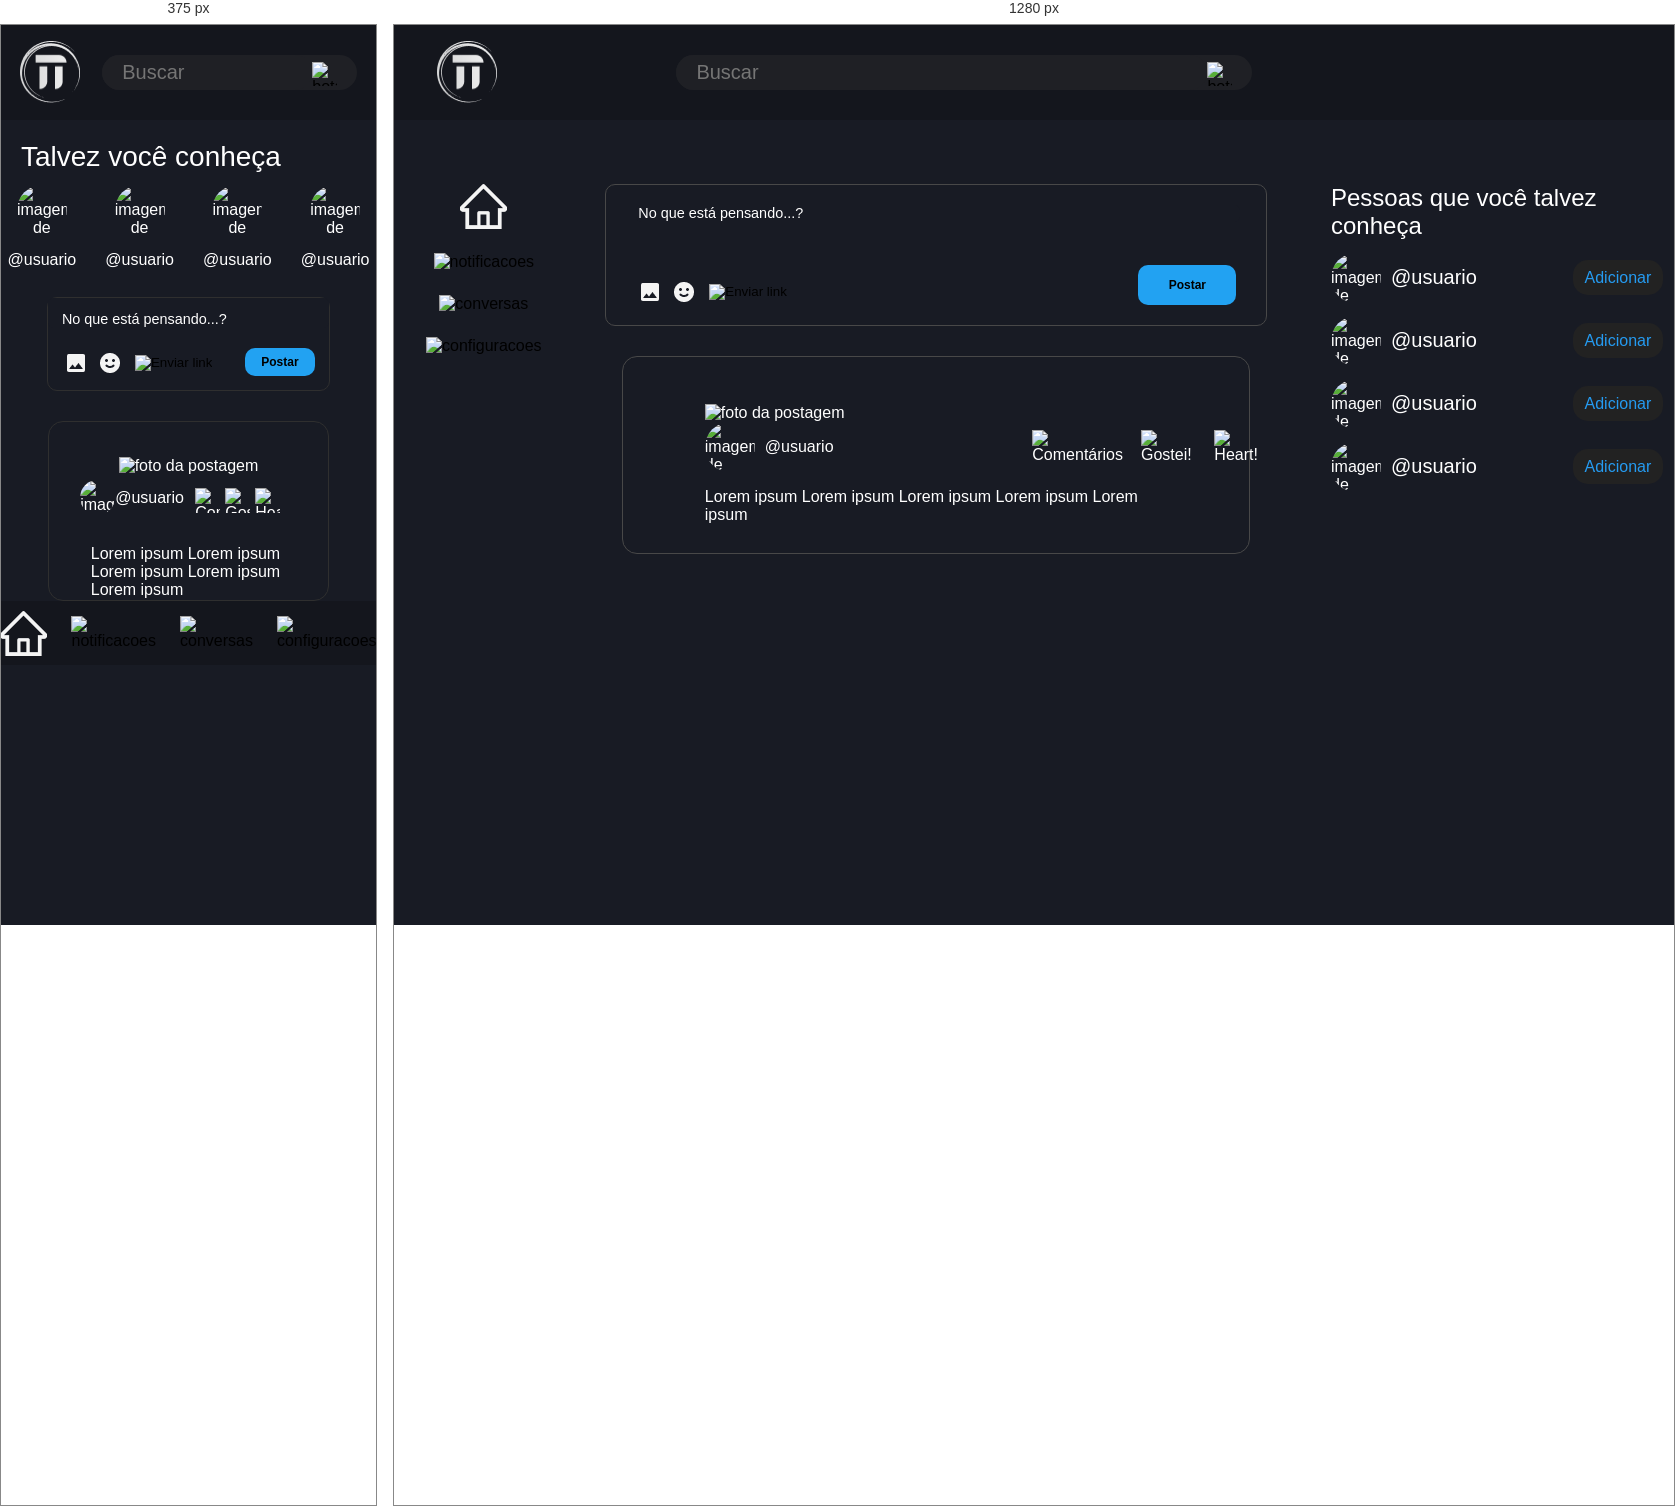
Rendered at 375 px and 1280 px, left to right.

<!-- file: home.html -->
<!DOCTYPE html>
<html lang="en">
<head>
    <meta charset="UTF-8">
    <meta name="viewport" content="width=device-width, initial-scale=1">
    <title>TTwitter</title>
    <link href="style.css" rel="stylesheet">
    <link rel="preconnect" href="https://fonts.googleapis.com">
    <link rel="preconnect" href="https://fonts.gstatic.com" crossorigin>
    <link href="https://fonts.googleapis.com/css2?family=Inter:wght@100..900&display=swap" rel="stylesheet">
    <link href="Images/logo_tt.png" rel="icon" type="imagem/png">
</head>
<body>

    <form class="menu">
        <img src="Images/logo_tt.png" alt="logo" id="logo">
        <div name="search-bar" id="search-bar">
            <input type="search" name="search" placeholder="Buscar">
            <img id="lupa" src="Images/magnifying-glass.png" alt="botao de pesquisa em formato de lupa">
        </div>
    </form>

    <aside class="sugestoes">
        <div class="usuarios">
            <h3 id="texto-usuarios"><span>Pessoas que você talvez conheça</span></h3>
            <div class="usuarios-sugeridos">
                <div class="usuario-sugerido">
                    <img src="Images/white-pfp.png" alt="imagem de perfil em branco">
                    <p>@usuario</p>
                    <button class="add-btn" type="button">Adicionar</button>
                </div>
                <div class="usuario-sugerido">
                    <img src="Images/white-pfp.png" alt="imagem de perfil em branco">
                    <p>@usuario</p>
                    <button class="add-btn" type="button">Adicionar</button>
                </div>
                <div class="usuario-sugerido">
                    <img src="Images/white-pfp.png" alt="imagem de perfil em branco">
                    <p>@usuario</p>
                    <button class="add-btn" type="button">Adicionar</button>
                </div>            
                <div class="usuario-sugerido">
                    <img src="Images/white-pfp.png" alt="imagem de perfil em branco">
                    <p>@usuario</p>
                    <button class="add-btn" type="button">Adicionar</button>
                </div>
            </div>
        </div>
    </aside>

    <main class="container">
        <div class="timeline-novo-post">
            <input autocomplete="false" type="text" id="post-text" placeholder="No que está pensando...?" class="timeline-novo-post-texto">
            <div class="new-post-btns">
                <div class="small-items">
                    <label id="label-btn-1" for="btn-1" alt="Postar imagem"><img src="Images/btn-1.png" alt=""></label>
                    <input type="file" id="btn-1" accept="image/gif, image/png, image/jpg, image/jpeg">

                    <button id="btn-2"><img src="Images/btn-2.png" alt="Enviar emoji"></button>
                    <button id="btn-3"><img src="Images/btn-3.png" alt="Enviar link"></button>
                </div> 

                <button id="btn-postar" onclick="addTTweet()">Postar</button>
            </div>
        </div>

        <div class="timeline-container">
            <section class="timeline">
                <div class="timeline-post" id="template-post">
                    <img src="Images/anime.png" class="post-pic" alt="foto da postagem">
                    <div class="post-header">
                        <div class="usuario-sugerido usuario">
                            <img src="Images/white-pfp.png" alt="imagem de perfil em branco">
                            <span>@usuario</span>
                        </div>
                        <div class="reactions">
                            <img src="Images/icon-1.png" alt="Comentários">
                            <img src="Images/icon-2.png" alt="Gostei!">
                            <img src="Images/icon-3.png" alt="Heart!">
                        </div>
                    </div>
                    <p class="default-text">Lorem ipsum Lorem ipsum Lorem ipsum Lorem ipsum Lorem ipsum</p>
                </div> 
            </section>
        </div>
    </main>

    <nav class="sidebar">
        <img src="Images/sidebar-1.png" alt="homepage">
        <img src="Images/sidebar-2.png" alt="notificacoes">
        <img src="Images/sidebar-3.png" alt="conversas">
        <img src="Images/sidebar-4.png" alt="configuracoes">
    </nav>

<script src="scripts.js"></script>
</body>
</html>



/* @media block from style.css */
@media screen and (max-width: 47.9375rem){

  body {
    height: 100%;
    flex-direction: column;
    flex-wrap: nowrap;
    justify-content: center;
  }
  /* Busca */

    .menu{
      margin-bottom: 0;
      flex-shrink: 0;
    }
    
    #search-bar{
      /*Tamanho e distância da search bar*/
        left: 8%;
        width: 68%;
    }

    #logo{
      left: 5%;
    }

  /* Principal */

    .container {
      flex-wrap: wrap;
      justify-content: center;
      flex-grow: 1;
      height: 100%;
    }

    main{
      flex-direction: row;
      flex-wrap: wrap;
      height: auto;
    }

    .timeline{
      width: 100%;
    }
    
    .timeline-novo-post{
      position: relative;
      padding: 0;
      top: 8%;
      left: 0%;
      width: 75%;
      height: 20%;
      flex-shrink: 0;
      border-radius: 0.625rem;
      border: 0.0625rem solid #2F2F2F;
      background: var(--Quaternria, #181B24);
    }

    .timeline-container{
      width: 75%;
      margin-bottom: 0;
      padding-bottom: 0;
    }

    .timeline-post{
      display: flex;
      flex-direction: row;
      flex-wrap: wrap;
      flex-shrink: 0;
      border-radius: 0.9375rem;
      justify-content: space-around;
      border: 0.09375rem solid #2F2F2F;
      background: var(--Quaternria, #181B24);
      padding: 0;
    }

    .timeline-post > img {
      display: flex;
      max-width: 75%;
      object-fit: contain;
      align-self: center;
      padding-top: 35px;
      padding-bottom: 5px;
      
    }

    .timeline-post p {
      flex-shrink: 1;
      width: 70%;
    }

    .timeline-novo-post-texto{
      padding-top: 5%;
      padding-left: 5%;
      font-size: smaller;
      width: auto;
    }

    #btn-postar{
      height: 75%;
      width: 25%;
      margin-bottom: 5%;
      margin-right: 5%;
      padding: 2.5%;
      font-weight: bold;
    }

    .small-items {
      padding-left: 5%;
      padding-bottom: 5%;
    }

    .reactions{
      display: flex;
      position: relative;
      width: 75%;
      height: 90%;
      gap: 5px;
      /* Distância dos icones da imagem do usuario do post */
        left: 6%;
    }

    .reactions img{
      max-width: 25px !important;
      max-height: 25px !important;
    }

    .post-header{
      display: flex;
      flex-direction: row;
      margin-right: 10%;
      /* Distância da foto do usuário*/
      padding-bottom: 5%;
    }

    /* Sugestões */

      .sugestoes{
        position: relative;
        display: flex;
        top: 0rem;
        padding-right: 0;
        justify-content: center;
        text-align: center;
        flex-direction: row;
        width: 100%;
        height: 100%;
        flex-grow: 1;
        align-content: flex-start;
        flex-wrap: wrap;
        margin-bottom: 10%;
      }

      h3 {
        display: flex;
        position: relative;
        /*Distância do texto ao topo*/
          top: 15%;
        left: 1.25rem;
        font-size: 1.75rem;
        width: 100%;

      }

      /*Modificam o texto de forma responsiva*/

        #texto-usuarios::before {
          content: "Talvez você conheça";
        }

        #texto-usuarios > span {
          display: none;
        }

      /* --------------------------------------- */

      .usuario-sugerido {
        position: relative;
        flex-wrap: wrap;
        justify-content: center;
      }
      
      .usuario {
        flex-wrap: nowrap !important;
      }

      .usuario-sugerido > button{
        display: none;
      }

      .usuario-sugerido img{
        max-width: 100px;
        max-height: 100px;
        margin-right: 0;
        align-self: center;
      }

      .usuario img {
        max-width: 35px !important;
        max-height: 35px !important;
      }

      .usuario-sugerido span{
        font-size: medium ;
        flex-grow: 1;
      }

      .usuario-sugerido p{
        font-size: medium;
        flex-grow: 1;
      }

      .usuarios{
        position: relative;
      }

      .usuarios-sugeridos{
        top: 18%;
        left: auto;
        right: auto;
        display: flex;
        position: relative;
        gap: 1rem;
        flex-direction: row;
        justify-content: center;
        align-self: center;
      }

      .usuarios-mobile{
        position: relative;
        display: flex;
        top: 3.75rem;
        left: 2.1875rem;
        gap: 1.4375rem;
        flex-direction: row;
        justify-content: center;
        align-self: center;
      }

      .sidebar{
        display: flex;
        flex-direction: row;
        justify-content: center;
        position: sticky;
        background-color: #14161D;
        height: 8%;
        padding: 2.5%;
      }


}